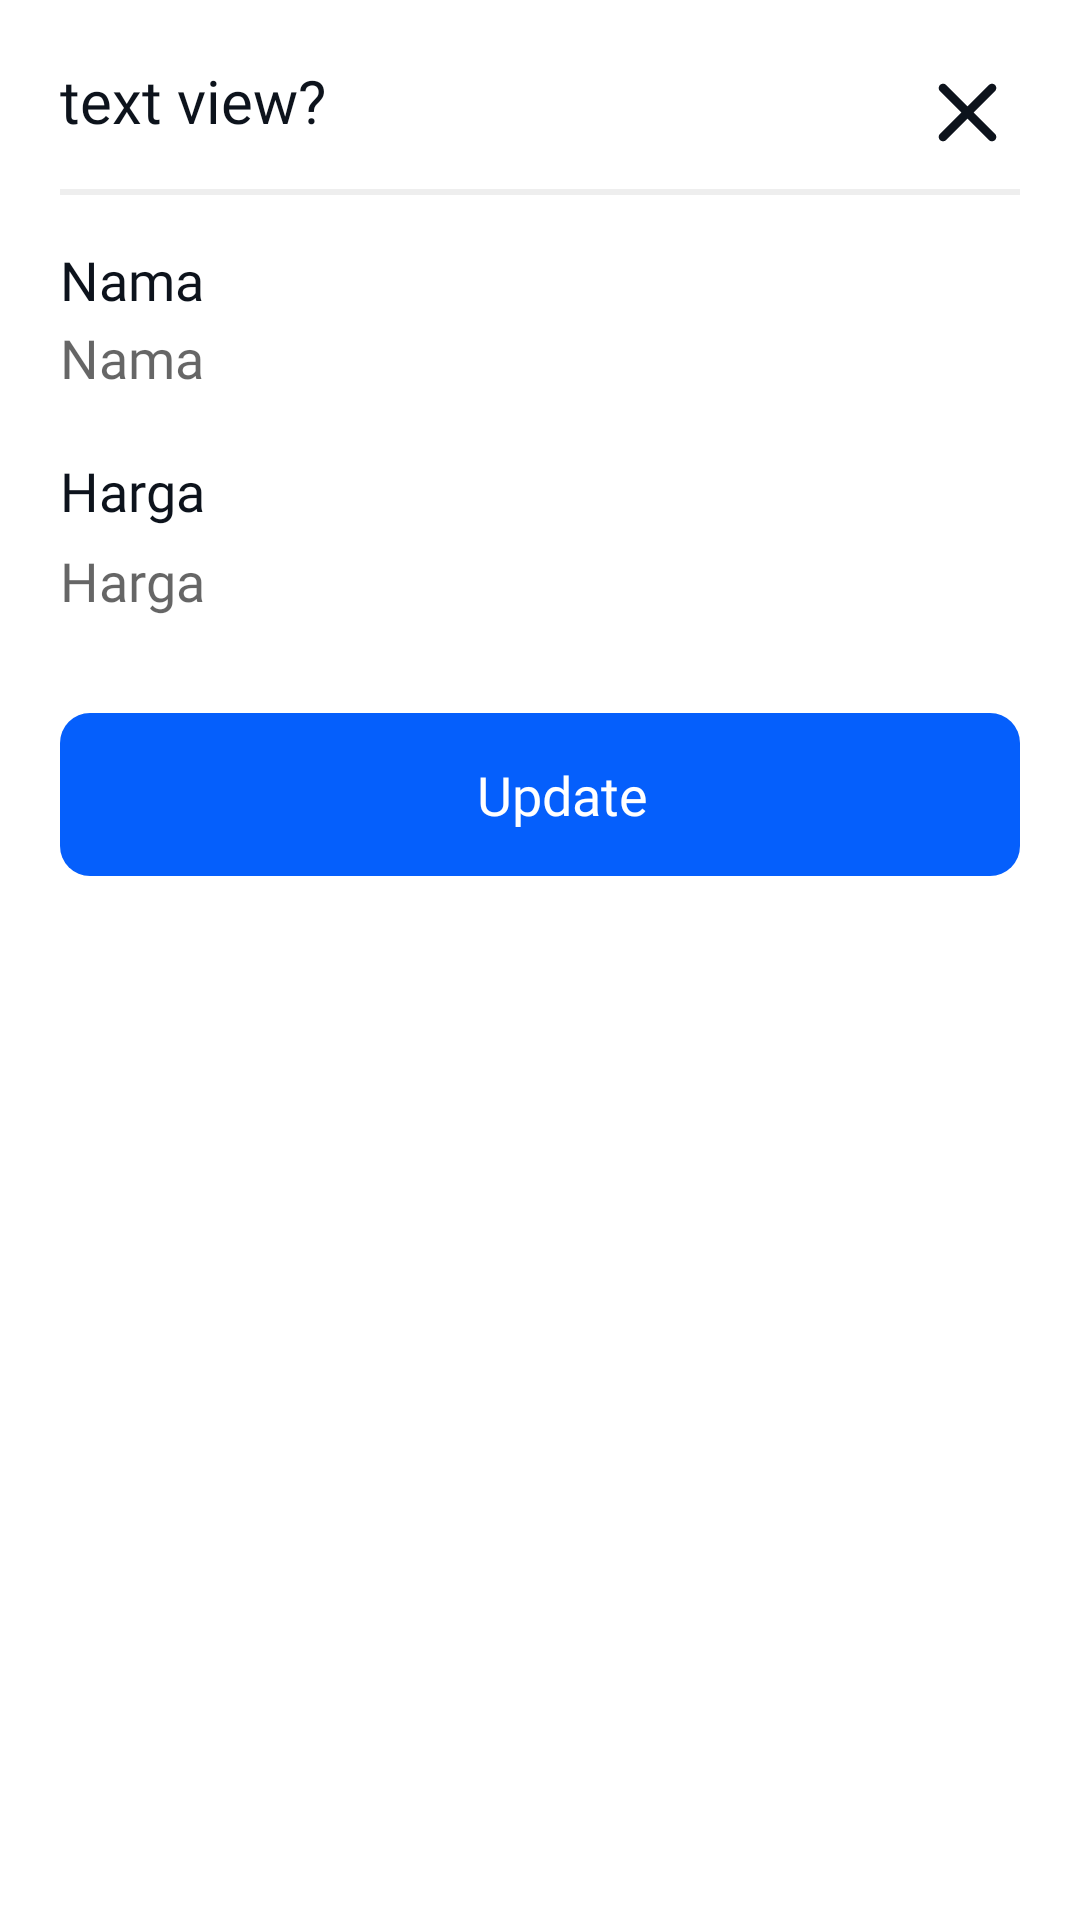

Layout XML and referenced resources for this Android screen:
<!-- AndroidManifest.xml: application theme Theme.SEMENTShopManagement -->
<!-- res/layout/update_dialog.xml -->
<?xml version="1.0" encoding="utf-8"?>
<androidx.constraintlayout.widget.ConstraintLayout
    xmlns:android="http://schemas.android.com/apk/res/android"
    xmlns:tools="http://schemas.android.com/tools"
    xmlns:app="http://schemas.android.com/apk/res-auto"
    android:layout_width="match_parent"
    android:layout_height="match_parent"
    android:padding="20dp"
    android:background="@drawable/bottom_sheet_dialog">

    <TextView
        android:id="@+id/textView3"
        android:layout_width="wrap_content"
        android:layout_height="wrap_content"
        android:text="text view?"
        android:fontFamily="@font/asapsemibold"
        android:textSize="20dp"
        android:textColor="#0D131C"
        app:layout_constraintEnd_toEndOf="parent"
        app:layout_constraintHorizontal_bias="0.0"
        app:layout_constraintStart_toStartOf="parent"
        app:layout_constraintTop_toTopOf="parent" />

    <ImageView
        android:id="@+id/imageView_close_update"
        android:layout_width="wrap_content"
        android:layout_height="wrap_content"
        app:layout_constraintEnd_toEndOf="parent"
        app:layout_constraintHorizontal_bias="1.0"
        app:layout_constraintStart_toEndOf="@+id/textView3"
        app:layout_constraintTop_toTopOf="parent"
        android:src="@drawable/ic_round_close" />

    <FrameLayout
        android:id="@+id/frameLayout"
        android:layout_width="match_parent"
        android:layout_height="2dp"
        android:layout_marginTop="16dp"
        android:background="#eee"
        app:layout_constraintBottom_toTopOf="@+id/editNamaPenjualan"
        app:layout_constraintEnd_toEndOf="parent"
        app:layout_constraintStart_toStartOf="parent"
        app:layout_constraintTop_toBottomOf="@+id/textView3"
        app:layout_constraintVertical_bias="0.0">

    </FrameLayout>

    <TextView
        android:id="@+id/textView4"
        android:layout_width="wrap_content"
        android:layout_height="wrap_content"
        android:layout_marginTop="16dp"
        android:fontFamily="@font/asapbold"
        android:text="Nama"
        android:textColor="#0D131C"
        android:textSize="18dp"
        app:layout_constraintBottom_toTopOf="@+id/editNamaPenjualan"
        app:layout_constraintEnd_toEndOf="parent"
        app:layout_constraintHorizontal_bias="0.0"
        app:layout_constraintStart_toStartOf="parent"
        app:layout_constraintTop_toBottomOf="@+id/frameLayout"
        app:layout_constraintVertical_bias="0.0" />

    <EditText
        android:id="@+id/editNamaPenjualan"
        android:layout_width="match_parent"
        android:layout_height="wrap_content"
        android:layout_marginTop="60dp"
        android:background="@drawable/border_none"
        android:fontFamily="@font/asapmedium"
        android:hint="Nama"
        android:inputType="textPersonName"
        android:textColor="#323439"
        android:textSize="18dp"
        app:layout_constraintBottom_toBottomOf="parent"
        app:layout_constraintEnd_toEndOf="parent"
        app:layout_constraintStart_toStartOf="parent"
        app:layout_constraintTop_toBottomOf="@+id/textView3"
        app:layout_constraintVertical_bias="0.0" />

    <TextView
        android:id="@+id/textView5"
        android:layout_width="wrap_content"
        android:layout_height="wrap_content"
        android:layout_marginTop="20dp"
        android:fontFamily="@font/asapbold"
        android:text="Harga"
        android:textColor="#0D131C"
        android:textSize="18dp"
        app:layout_constraintBottom_toTopOf="@+id/editHargaPenjualan"
        app:layout_constraintEnd_toEndOf="parent"
        app:layout_constraintHorizontal_bias="0.0"
        app:layout_constraintStart_toStartOf="parent"
        app:layout_constraintTop_toBottomOf="@+id/editNamaPenjualan"
        app:layout_constraintVertical_bias="0.0" />

    <EditText
        android:id="@+id/editHargaPenjualan"
        android:layout_width="match_parent"
        android:layout_height="wrap_content"
        android:layout_marginTop="50dp"
        android:background="@drawable/border_none"
        android:fontFamily="@font/asapregular"
        android:hint="Harga"
        android:inputType="textPersonName"
        android:textColor="#393B3E"
        app:layout_constraintBottom_toBottomOf="parent"
        app:layout_constraintEnd_toEndOf="parent"
        app:layout_constraintHorizontal_bias="1.0"
        app:layout_constraintStart_toStartOf="parent"
        app:layout_constraintTop_toBottomOf="@+id/editNamaPenjualan"
        app:layout_constraintVertical_bias="0.0" />

    <LinearLayout
        android:id="@+id/icon_update"
        android:layout_width="match_parent"
        android:layout_height="wrap_content"
        android:layout_marginTop="32dp"
        android:background="@drawable/backgorund_primary"
        android:gravity="center"
        android:orientation="horizontal"
        android:paddingHorizontal="30dp"
        android:paddingVertical="15dp"
        app:layout_constraintBottom_toBottomOf="parent"
        app:layout_constraintEnd_toEndOf="parent"
        app:layout_constraintHorizontal_bias="0.50"
        app:layout_constraintStart_toStartOf="parent"
        app:layout_constraintTop_toBottomOf="@+id/editHargaPenjualan"
        app:layout_constraintVertical_bias="0.0">

        <TextView
            android:layout_width="wrap_content"
            android:layout_height="wrap_content"
            android:layout_marginLeft="15dp"
            android:fontFamily="@font/asapbold"
            android:text="Update"
            android:textColor="#fff"
            android:textSize="18dp" />
    </LinearLayout>


</androidx.constraintlayout.widget.ConstraintLayout>
<!-- resources referenced by this layout -->
<resources>
  <!-- drawable backgorund_primary (drawable) -->
  <?xml version="1.0" encoding="utf-8"?>
  <shape xmlns:android="http://schemas.android.com/apk/res/android">
  
      <corners
          android:radius="10dp" />
      <solid
          android:color="#055FFC"/>
  
  </shape>
  <!-- drawable border_none (drawable) -->
  <?xml version="1.0" encoding="utf-8"?>
  <shape xmlns:android="http://schemas.android.com/apk/res/android">
  
      <stroke
          android:width="0dp"
          android:color="@color/transparant"/>
  
  </shape>
  <!-- drawable bottom_sheet_dialog (drawable) -->
  <?xml version="1.0" encoding="utf-8"?>
  <shape xmlns:android="http://schemas.android.com/apk/res/android">
  
      <solid
          android:color="@color/white"/>
      <corners
          android:topRightRadius="20dp"
          android:topLeftRadius="20dp"
          android:bottomRightRadius="20dp"
          android:bottomLeftRadius="20dp"/>
  
  </shape>
  <!-- drawable ic_round_close (drawable) -->
  <vector android:height="35dp" android:tint="#0D131C"
      android:viewportHeight="24" android:viewportWidth="24"
      android:width="35dp" xmlns:android="http://schemas.android.com/apk/res/android">
      <path android:fillColor="@android:color/white" android:pathData="M18.3,5.71c-0.39,-0.39 -1.02,-0.39 -1.41,0L12,10.59 7.11,5.7c-0.39,-0.39 -1.02,-0.39 -1.41,0 -0.39,0.39 -0.39,1.02 0,1.41L10.59,12 5.7,16.89c-0.39,0.39 -0.39,1.02 0,1.41 0.39,0.39 1.02,0.39 1.41,0L12,13.41l4.89,4.89c0.39,0.39 1.02,0.39 1.41,0 0.39,-0.39 0.39,-1.02 0,-1.41L13.41,12l4.89,-4.89c0.38,-0.38 0.38,-1.02 0,-1.4z"/>
  </vector>
  <style name="Theme.SEMENTShopManagement" parent="Theme.MaterialComponents.DayNight.NoActionBar">
          
          <item name="colorPrimary">@color/purple_500</item>
          <item name="colorPrimaryVariant">@color/purple_700</item>
          <item name="colorOnPrimary">@color/white</item>
          
          <item name="colorSecondary">@color/teal_200</item>
          <item name="colorSecondaryVariant">@color/teal_700</item>
          <item name="colorOnSecondary">@color/black</item>
          
          <item name="android:statusBarColor" tools:targetApi="l">@android:color/transparent</item>
          
          <item name="android:navigationBarColor" tools:targetApi="l">@android:color/transparent</item>
          
      </style>
  <!-- not gathered from this repository: default colours our renderer supplied (Android Studio template values) -->
  <color name="purple_500">#FF6200EE</color>
  <color name="purple_700">#FF3700B3</color>
  <color name="teal_200">#FF03DAC5</color>
  <color name="teal_700">#FF018786</color>
  <color name="black">#FF000000</color>
  <color name="white">#FFFFFFFF</color>
</resources>
